Run: headless pygame with SDL's dummy video driver; simulated clock (each Clock.tick advances the game by its frame time, no real sleeping); random seed 0; keys injected as events and as key.get_pressed() state; no mouse input.
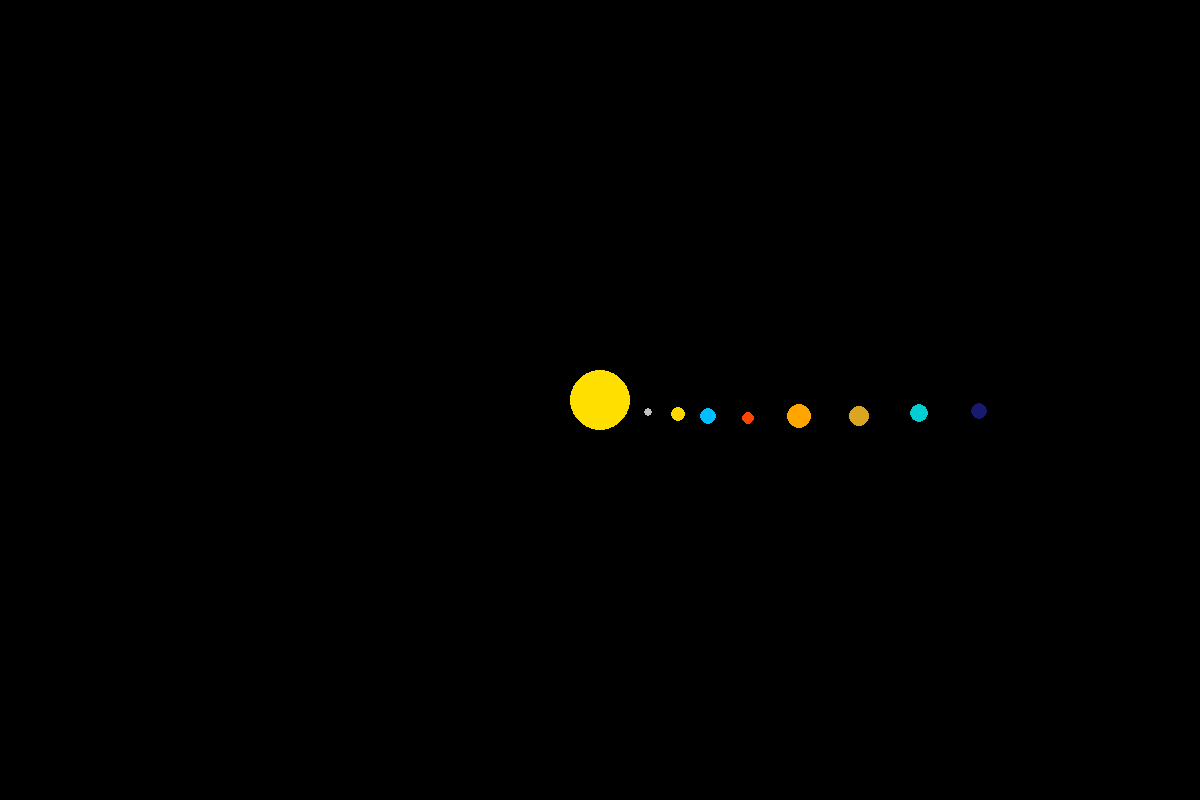
Frame 1 of 4 · flips 1–60 · no input
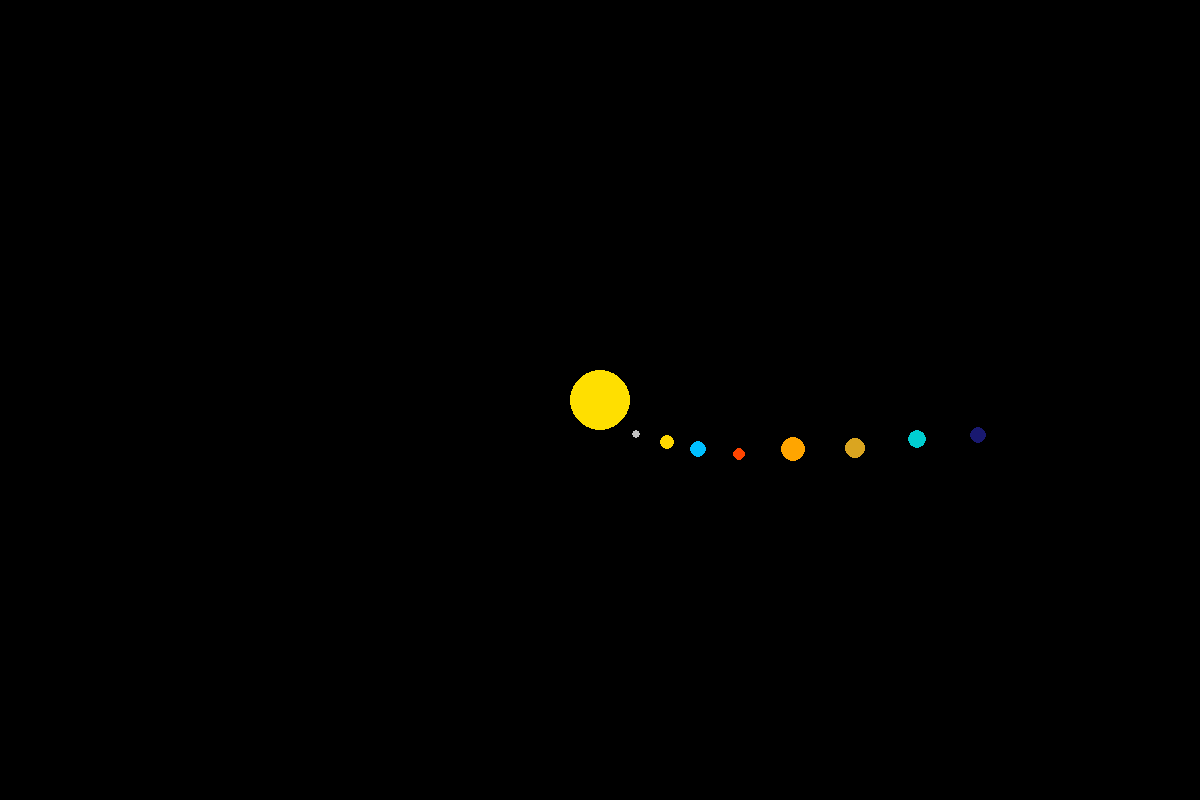
Frame 2 of 4 · flips 61–180 · tapped SPACE, RETURN · held RIGHT (→), D
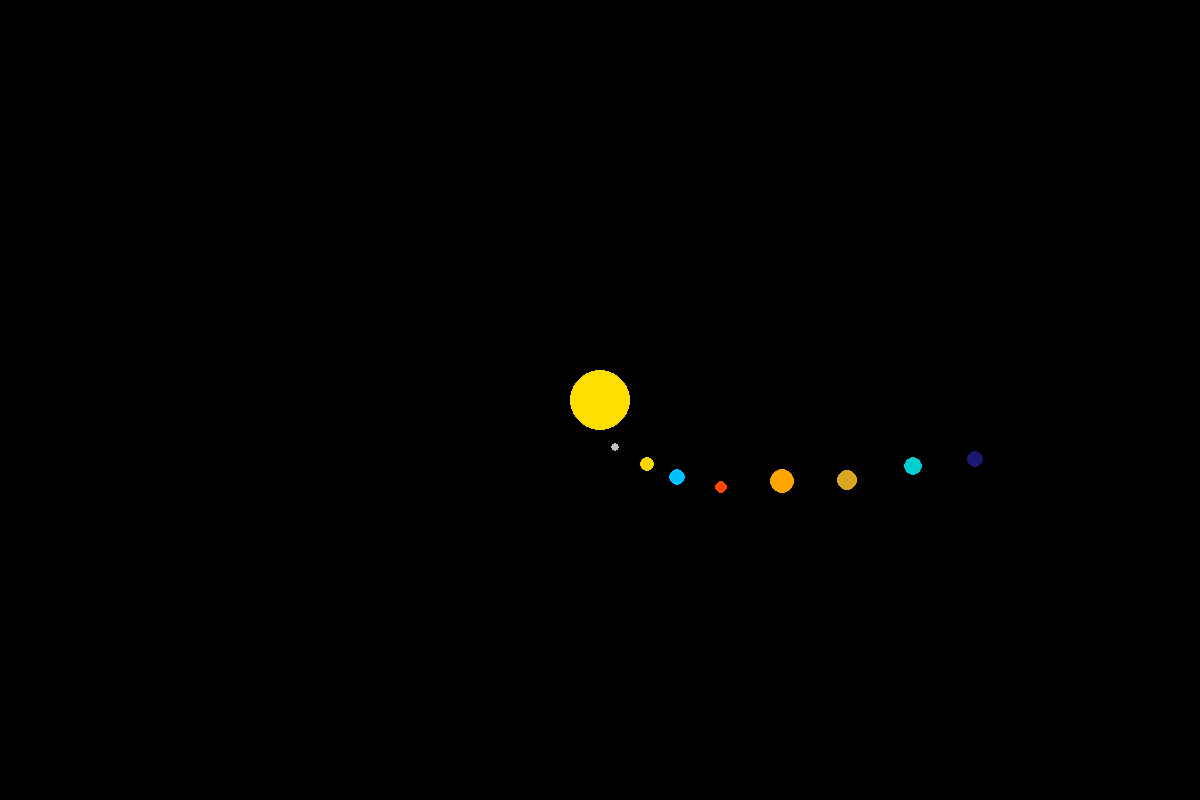
Frame 3 of 4 · flips 181–300 · held DOWN (↓), S
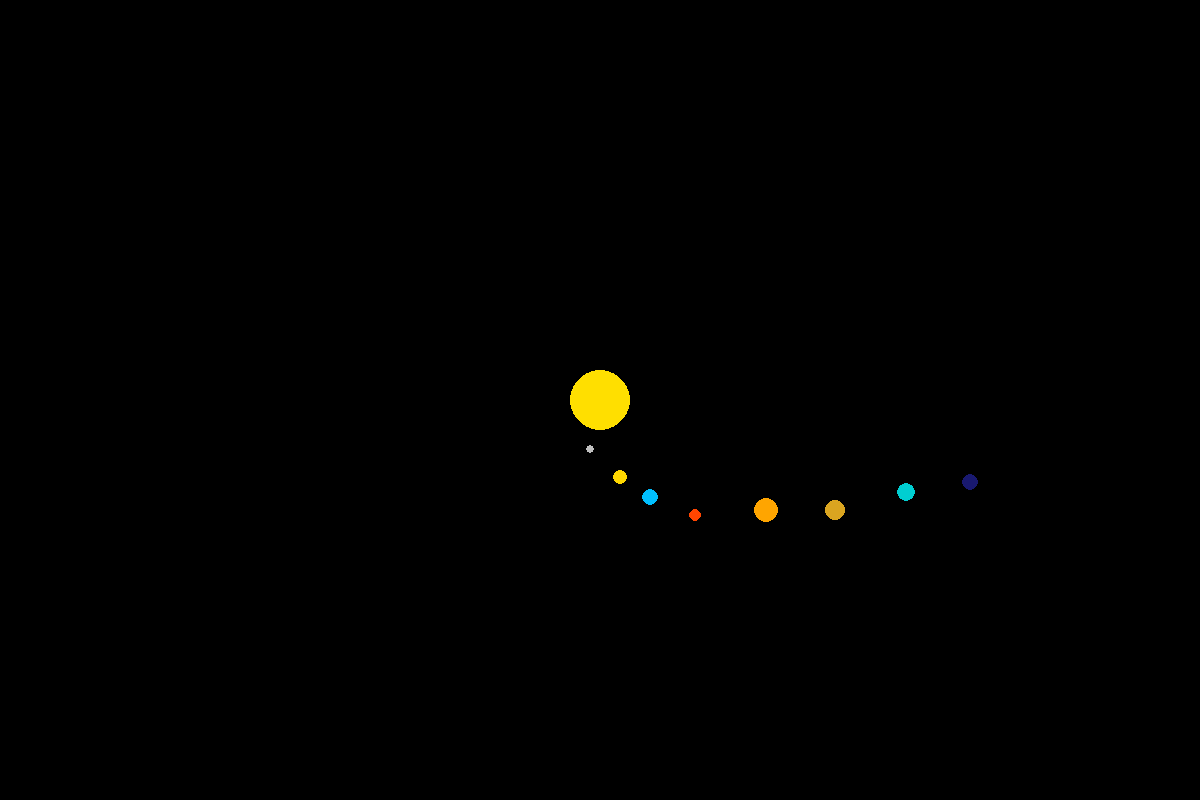
Frame 4 of 4 · flips 301–420 · held LEFT (←), A, UP (↑), W

The pygame program that drew these frames:

import pygame
import math

# Initialize pygame
pygame.init()

# Window parameters
WINDOW_WIDTH, WINDOW_HEIGHT = 1200, 800
WINDOW = pygame.display.set_mode((WINDOW_WIDTH, WINDOW_HEIGHT))
pygame.display.set_caption("Solar System Simulation")

# Colors
BLACK = (0, 0, 0)
SUN_COLOR = (255, 223, 0)  # Yellow for the Sun
PLANET_COLORS = [
    (192, 192, 192),  # Mercury (Gray)
    (255, 215, 0),    # Venus (Gold)
    (0, 191, 255),    # Earth (Blue)
    (255, 69, 0),     # Mars (Red)
    (255, 165, 0),    # Jupiter (Orange)
    (218, 165, 32),   # Saturn (Goldenrod)
    (0, 206, 209),    # Uranus (Turquoise)
    (25, 25, 112)     # Neptune (Dark Blue)
]

# Planet data: (radius, orbital speed, distance from Sun)
PLANET_PARAMETERS = [
    {"radius": 4, "orbital_speed": 0.24, "distance": 50},    # Mercury
    {"radius": 7, "orbital_speed": 0.18, "distance": 80},    # Venus
    {"radius": 8, "orbital_speed": 0.15, "distance": 110},   # Earth
    {"radius": 6, "orbital_speed": 0.12, "distance": 150},   # Mars
    {"radius": 12, "orbital_speed": 0.08, "distance": 200},  # Jupiter
    {"radius": 10, "orbital_speed": 0.06, "distance": 260},  # Saturn
    {"radius": 9, "orbital_speed": 0.04, "distance": 320},   # Uranus
    {"radius": 8, "orbital_speed": 0.03, "distance": 380}    # Neptune
]

# Sun's position in the center of the window
SUN_POSITION = (WINDOW_WIDTH // 2, WINDOW_HEIGHT // 2)

def draw_sun():
    """Draw the Sun at the center of the window."""
    pygame.draw.circle(WINDOW, SUN_COLOR, SUN_POSITION, 30)

def draw_planet(planet_data, angle, color):
    """Draw a planet based on its orbital parameters."""
    distance = planet_data["distance"]
    radius = planet_data["radius"]

    # Calculate the planet's current position
    x = SUN_POSITION[0] + distance * math.cos(math.radians(angle))
    y = SUN_POSITION[1] + distance * math.sin(math.radians(angle))

    # Draw the planet
    pygame.draw.circle(WINDOW, color, (int(x), int(y)), radius)

def update_orbits(angles, orbital_speeds):
    """Update the angles of planets based on their orbital speeds."""
    for i in range(len(angles)):
        angles[i] += orbital_speeds[i]
    return angles

def handle_events():
    """Handle user input events, such as quitting the simulation."""
    for event in pygame.event.get():
        if event.type == pygame.QUIT:
            return False
    return True

def main():
    """Main function to run the simulation."""
    clock = pygame.time.Clock()
    running = True
    angles = [0] * len(PLANET_PARAMETERS)  # Initialize orbital angles

    while running:
        clock.tick(60)  # Limit to 60 FPS
        WINDOW.fill(BLACK)  # Clear the window

        draw_sun()  # Draw the Sun at the center

        # Draw each planet and update their orbits
        for i, planet_data in enumerate(PLANET_PARAMETERS):
            draw_planet(planet_data, angles[i], PLANET_COLORS[i])

        angles = update_orbits(angles, [planet["orbital_speed"] for planet in PLANET_PARAMETERS])

        running = handle_events()  # Check for user input
        pygame.display.update()  # Refresh the display

    pygame.quit()

# Run the simulation
if __name__ == "__main__":
    main()
